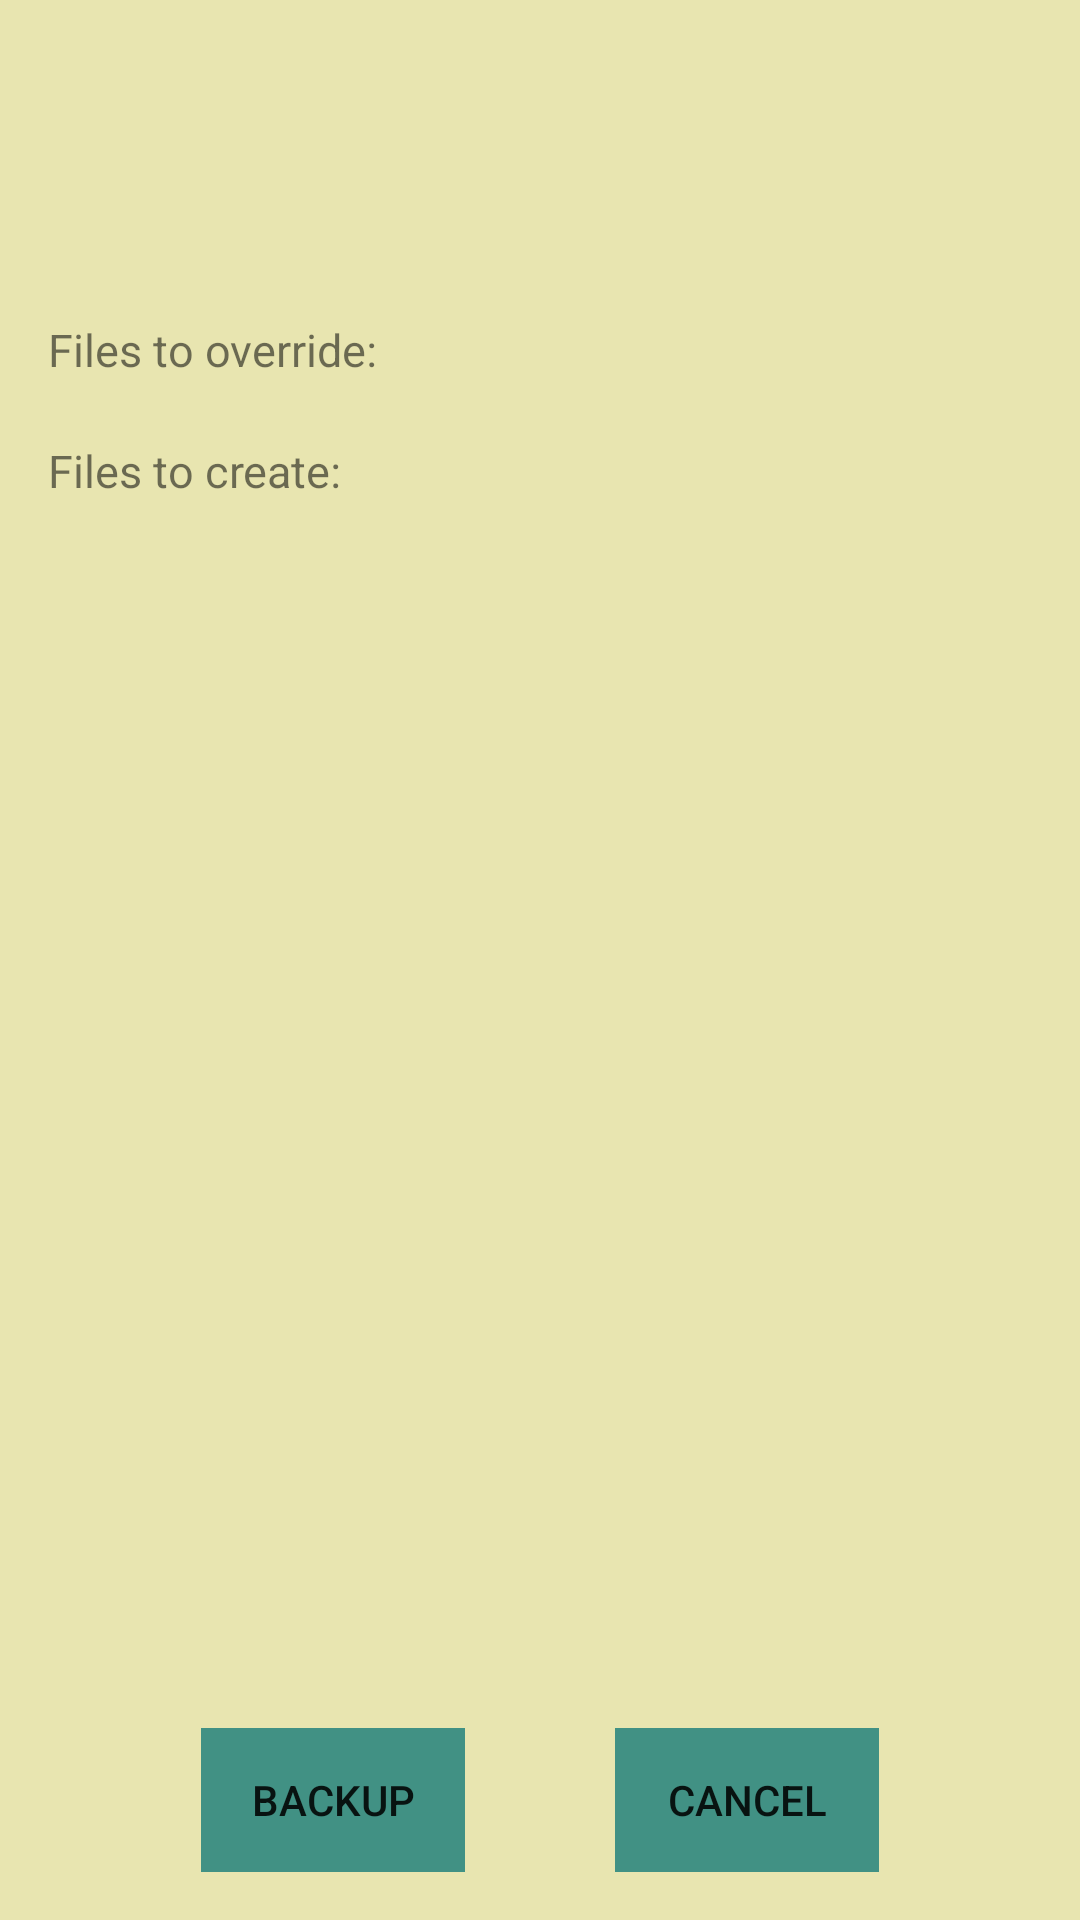

This screen was rendered from an Android layout file. Write that file and the resources it references.
<!-- AndroidManifest.xml: application theme AppTheme -->
<!-- res/layout/activity_backup_on_demand.xml -->
<?xml version="1.0" encoding="utf-8"?>
<FrameLayout xmlns:android="http://schemas.android.com/apk/res/android"
    xmlns:tools="http://schemas.android.com/tools"
    android:id="@+id/activity_backup_on_demand"
    android:layout_width="match_parent"
    android:layout_height="match_parent"
    android:background="@color/appBackgroundColor"
    android:paddingBottom="@dimen/activity_vertical_margin"
    android:paddingLeft="@dimen/activity_horizontal_margin"
    android:paddingRight="@dimen/activity_horizontal_margin"
    android:paddingTop="@dimen/activity_vertical_margin"
    tools:context="com.example.dell.menu.data.backup.screens.backupondemand.BackupOnDemandActivity">
    <RelativeLayout
        android:id="@+id/availableBackupsRelativeLayout"
        android:layout_width="match_parent"
        android:layout_height="match_parent">
        <TextView
            android:id="@+id/infoTextView"
            android:textSize="15sp"
            tools:text="In order to do backup, choose one of those listed below.\n
            By default you can store two files with database on our server."
            android:layout_centerHorizontal="true"
            android:paddingBottom="70dp"
            android:layout_width="wrap_content"
            android:layout_height="wrap_content" />


        
        <RelativeLayout
            android:id="@+id/filesToOverrideRelativeLayout"
            android:layout_below="@+id/infoTextView"
            android:paddingBottom="20dp"
            android:layout_width="match_parent"
            android:layout_height="wrap_content">
            <TextView
                android:id="@+id/filesToOverrideLabel"
                android:text="Files to override: "
                android:textSize="15sp"
                android:layout_width="wrap_content"
                android:layout_height="wrap_content" />
            <TableLayout
                android:layout_alignParentEnd="true"
                android:layout_alignParentRight="true"
                android:layout_width="wrap_content"
                android:layout_height="wrap_content">
                <CheckBox
                    android:visibility="gone"
                    android:id="@+id/firstUsersBackupToOverrideCheckBox"
                    android:text="first User's backup"/>
                <CheckBox
                    android:visibility="gone"
                    android:id="@+id/secondUsersBackupToOverrideCheckBox"
                    android:text="second User's backup"/>
            </TableLayout>
        </RelativeLayout>

        <RelativeLayout
            android:id="@+id/filesToCreateRelativeLayout"
            android:layout_below="@+id/filesToOverrideRelativeLayout"
            android:layout_width="match_parent"
            android:layout_height="wrap_content">
            <TextView
                android:id="@+id/filesToCreateLabel"
                android:text="Files to create:"
                android:textSize="15sp"
                android:layout_width="wrap_content"
                android:layout_height="wrap_content" />
            <TableLayout
                android:layout_alignParentEnd="true"
                android:layout_alignParentRight="true"
                android:layout_centerVertical="true"
                android:layout_width="wrap_content"
                android:layout_height="wrap_content">
                <CheckBox
                    android:visibility="gone"
                    android:id="@+id/firstUsersBackupToCreateCheckBox"
                    android:text="first User's backup"/>
                <CheckBox
                    android:visibility="gone"
                    android:id="@+id/secondUsersBackupToCreateCheckBox"
                    android:text="second User's backup"/>
            </TableLayout>
        </RelativeLayout>

        <LinearLayout
            android:layout_alignParentBottom="true"
            android:layout_centerHorizontal="true"
            android:layout_width="wrap_content"
            android:layout_height="wrap_content">
            <Button
                android:id="@+id/doBackupButton"
                android:text="@string/backup"
                style="@style/Base.Widget.AppCompat.Button.Borderless"
                android:background="@color/colorAccent"
                android:layout_marginRight="50dp"
                android:layout_marginEnd="50dp"
                android:layout_width="wrap_content"
                android:layout_height="wrap_content" />
            <Button
                android:id="@+id/cancelButton"
                android:text="@string/cancel_button_text"
                style="@style/Base.Widget.AppCompat.Button.Borderless"
                android:background="@color/colorAccent"
                android:layout_width="wrap_content"
                android:layout_height="wrap_content" />
        </LinearLayout>
    </RelativeLayout>
    <ProgressBar
        android:id="@+id/findRestoreBackupProgressBar"
        android:layout_gravity="center"
        android:layout_width="100dp"
        android:visibility="gone"
        android:layout_height="100dp" />

</FrameLayout>
<!-- resources referenced by this layout -->
<resources>
  <color name="appBackgroundColor">#E8E5B0</color>
  <color name="colorAccent">#419184</color>
  <dimen name="activity_horizontal_margin">16dp</dimen>
  <dimen name="activity_vertical_margin">16dp</dimen>
  <string name="backup">backup</string>
  <string name="cancel_button_text">CANCEL</string>
  <style name="AppTheme" parent="Theme.AppCompat.Light.DarkActionBar">
          
          <item name="colorPrimary">@color/colorPrimary</item>
          <item name="colorPrimaryDark">@color/colorPrimaryDark</item>
          <item name="colorAccent">@color/colorAccent</item>
      </style>
  <color name="colorPrimary">#8CBF26</color>
  <color name="colorPrimaryDark">#2F400D</color>
</resources>
